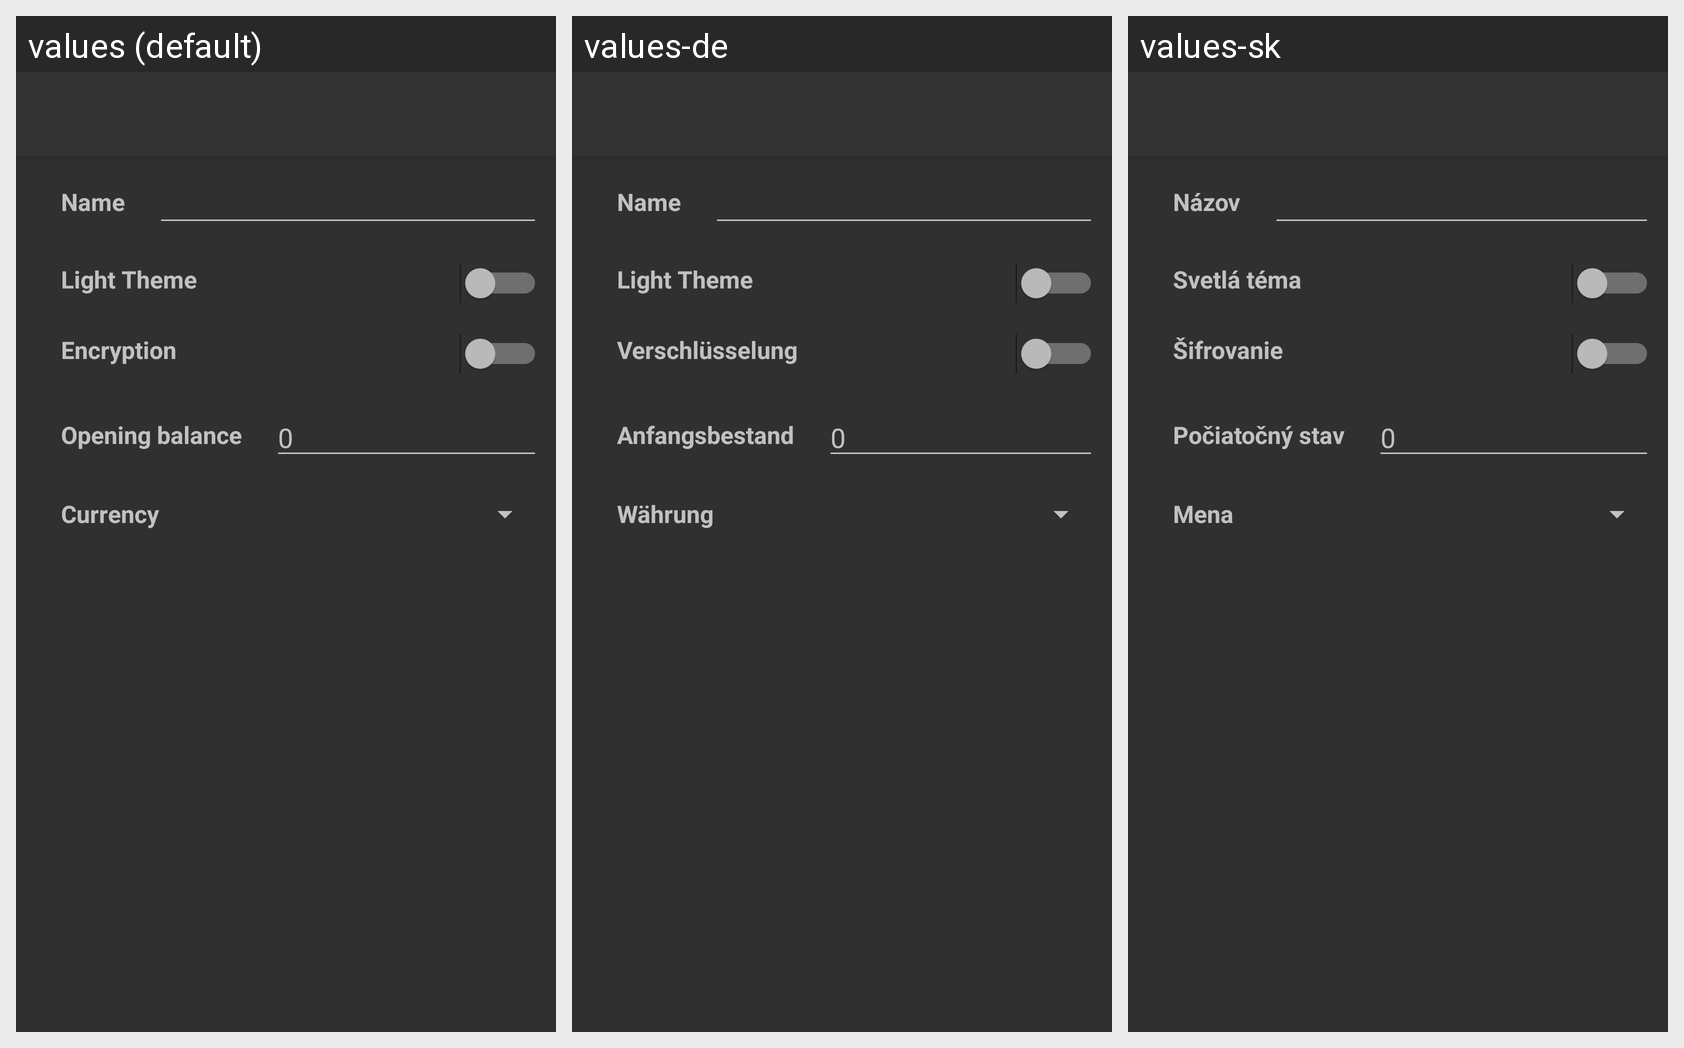

Strings drawn on this Android screen and how each of the app's shown locales translates them:
Android screen res/layout/settings_activity.xml rendered under 3 locales, left to right: values (default), values-de, values-sk. Device: Nexus 5 (rendered at 1080×1920; each locale shown at half size, 540×960, under a caption strip naming it); theme AppTheme.
Strings drawn on this screen, with the default value and each locale's value (text and hints the layout hard-codes, and strings that could not be matched under every locale, appear in the picture but are not listed):

name
  values: Name
  values-de: Name
  values-sk: Názov

light_theme
  values: Light Theme
  values-de: Light Theme
  values-sk: Svetlá téma

encryption
  values: Encryption
  values-de: Verschlüsselung
  values-sk: Šifrovanie

opening_balance
  values: Opening balance
  values-de: Anfangsbestand
  values-sk: Počiatočný stav

zero
  values: 0
  values-de: 0
  values-sk: 0

currency
  values: Currency
  values-de: Währung
  values-sk: Mena
